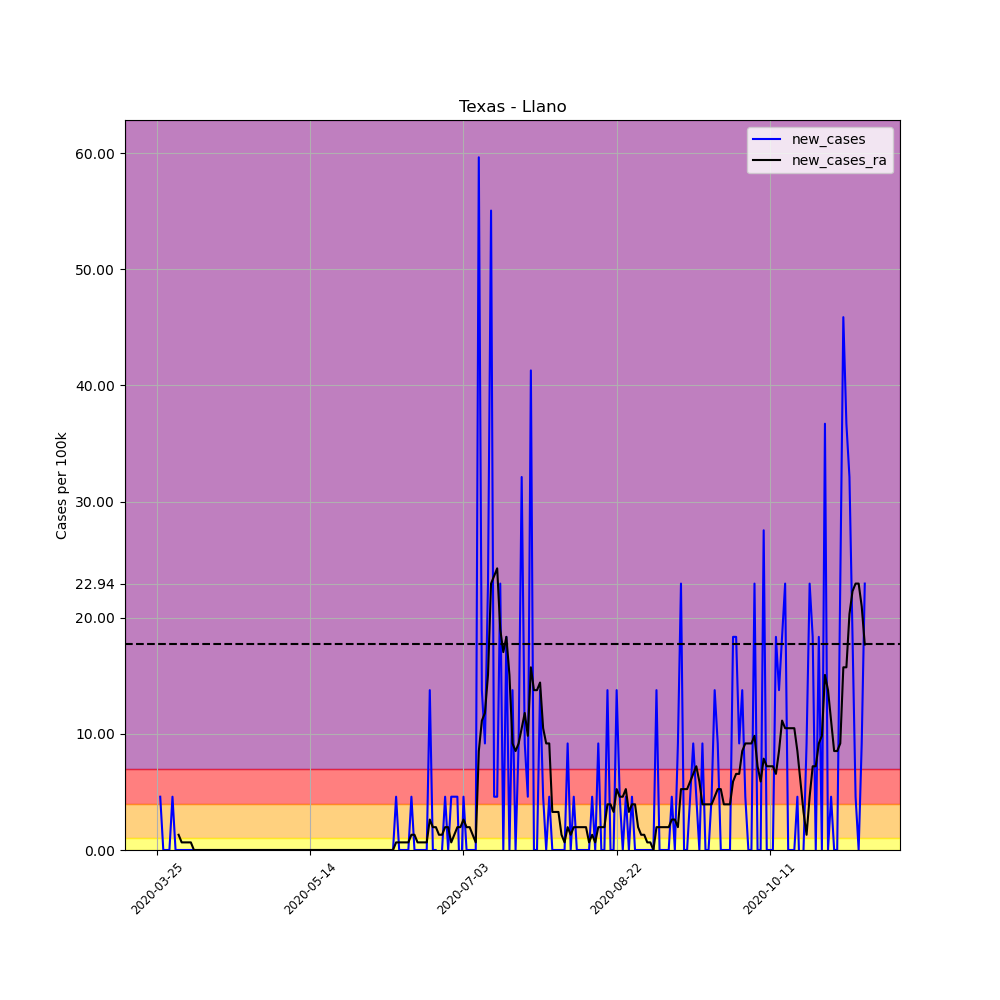

Source data for this figure (header and first rows):
, date, county, state, fips, cases, deaths, COUNTY, STNAME, CTYNAME, POPESTIMATE2019, per_100k, per_100k_ra, new_cases, new_cases_ra
352147, 2020-03-25, Llano, Texas, 48299, 1, 0, 299, Texas, Llano, 21795, 4.588, , , 
352148, 2020-03-26, Llano, Texas, 48299, 2, 0, 299, Texas, Llano, 21795, 9.176, , 4.588, 
352149, 2020-03-27, Llano, Texas, 48299, 2, 0, 299, Texas, Llano, 21795, 9.176, , 0.0, 
352150, 2020-03-28, Llano, Texas, 48299, 2, 0, 299, Texas, Llano, 21795, 9.176, , 0.0, 
352151, 2020-03-29, Llano, Texas, 48299, 2, 0, 299, Texas, Llano, 21795, 9.176, , 0.0, 
352152, 2020-03-30, Llano, Texas, 48299, 3, 0, 299, Texas, Llano, 21795, 13.76, , 4.588, 
352153, 2020-03-31, Llano, Texas, 48299, 3, 0, 299, Texas, Llano, 21795, 13.76, 9.832, 0.0, 
352154, 2020-04-01, Llano, Texas, 48299, 3, 0, 299, Texas, Llano, 21795, 13.76, 11.14, 0.0, 1.311
352155, 2020-04-02, Llano, Texas, 48299, 3, 0, 299, Texas, Llano, 21795, 13.76, 11.8, 0.0, 0.6555
352156, 2020-04-03, Llano, Texas, 48299, 3, 0, 299, Texas, Llano, 21795, 13.76, 12.45, 0.0, 0.6555
352157, 2020-04-04, Llano, Texas, 48299, 3, 0, 299, Texas, Llano, 21795, 13.76, 13.11, 0.0, 0.6555
352158, 2020-04-05, Llano, Texas, 48299, 3, 0, 299, Texas, Llano, 21795, 13.76, 13.76, 0.0, 0.6555
352159, 2020-04-06, Llano, Texas, 48299, 3, 0, 299, Texas, Llano, 21795, 13.76, 13.76, 0.0, 0.0
352160, 2020-04-07, Llano, Texas, 48299, 3, 0, 299, Texas, Llano, 21795, 13.76, 13.76, 0.0, 0.0
352161, 2020-04-08, Llano, Texas, 48299, 3, 0, 299, Texas, Llano, 21795, 13.76, 13.76, 0.0, 0.0
352162, 2020-04-09, Llano, Texas, 48299, 3, 0, 299, Texas, Llano, 21795, 13.76, 13.76, 0.0, 0.0
352163, 2020-04-10, Llano, Texas, 48299, 3, 0, 299, Texas, Llano, 21795, 13.76, 13.76, 0.0, 0.0
352164, 2020-04-11, Llano, Texas, 48299, 3, 0, 299, Texas, Llano, 21795, 13.76, 13.76, 0.0, 0.0
352165, 2020-04-12, Llano, Texas, 48299, 3, 0, 299, Texas, Llano, 21795, 13.76, 13.76, 0.0, 0.0
352166, 2020-04-13, Llano, Texas, 48299, 3, 0, 299, Texas, Llano, 21795, 13.76, 13.76, 0.0, 0.0
352167, 2020-04-14, Llano, Texas, 48299, 3, 0, 299, Texas, Llano, 21795, 13.76, 13.76, 0.0, 0.0
352168, 2020-04-15, Llano, Texas, 48299, 3, 0, 299, Texas, Llano, 21795, 13.76, 13.76, 0.0, 0.0
352169, 2020-04-16, Llano, Texas, 48299, 3, 0, 299, Texas, Llano, 21795, 13.76, 13.76, 0.0, 0.0
352170, 2020-04-17, Llano, Texas, 48299, 3, 0, 299, Texas, Llano, 21795, 13.76, 13.76, 0.0, 0.0
352171, 2020-04-18, Llano, Texas, 48299, 3, 0, 299, Texas, Llano, 21795, 13.76, 13.76, 0.0, 0.0
352172, 2020-04-19, Llano, Texas, 48299, 3, 0, 299, Texas, Llano, 21795, 13.76, 13.76, 0.0, 0.0
352173, 2020-04-20, Llano, Texas, 48299, 3, 0, 299, Texas, Llano, 21795, 13.76, 13.76, 0.0, 0.0
352174, 2020-04-21, Llano, Texas, 48299, 3, 0, 299, Texas, Llano, 21795, 13.76, 13.76, 0.0, 0.0
352175, 2020-04-22, Llano, Texas, 48299, 3, 0, 299, Texas, Llano, 21795, 13.76, 13.76, 0.0, 0.0
352176, 2020-04-23, Llano, Texas, 48299, 3, 0, 299, Texas, Llano, 21795, 13.76, 13.76, 0.0, 0.0
352177, 2020-04-24, Llano, Texas, 48299, 3, 0, 299, Texas, Llano, 21795, 13.76, 13.76, 0.0, 0.0
352178, 2020-04-25, Llano, Texas, 48299, 3, 0, 299, Texas, Llano, 21795, 13.76, 13.76, 0.0, 0.0
352179, 2020-04-26, Llano, Texas, 48299, 3, 0, 299, Texas, Llano, 21795, 13.76, 13.76, 0.0, 0.0
352180, 2020-04-27, Llano, Texas, 48299, 3, 0, 299, Texas, Llano, 21795, 13.76, 13.76, 0.0, 0.0
352181, 2020-04-28, Llano, Texas, 48299, 3, 0, 299, Texas, Llano, 21795, 13.76, 13.76, 0.0, 0.0
352182, 2020-04-29, Llano, Texas, 48299, 3, 0, 299, Texas, Llano, 21795, 13.76, 13.76, 0.0, 0.0
352183, 2020-04-30, Llano, Texas, 48299, 3, 0, 299, Texas, Llano, 21795, 13.76, 13.76, 0.0, 0.0
352184, 2020-05-01, Llano, Texas, 48299, 3, 0, 299, Texas, Llano, 21795, 13.76, 13.76, 0.0, 0.0
352185, 2020-05-02, Llano, Texas, 48299, 3, 0, 299, Texas, Llano, 21795, 13.76, 13.76, 0.0, 0.0
352186, 2020-05-03, Llano, Texas, 48299, 3, 0, 299, Texas, Llano, 21795, 13.76, 13.76, 0.0, 0.0
352187, 2020-05-04, Llano, Texas, 48299, 3, 0, 299, Texas, Llano, 21795, 13.76, 13.76, 0.0, 0.0
352188, 2020-05-05, Llano, Texas, 48299, 3, 0, 299, Texas, Llano, 21795, 13.76, 13.76, 0.0, 0.0
352189, 2020-05-06, Llano, Texas, 48299, 3, 0, 299, Texas, Llano, 21795, 13.76, 13.76, 0.0, 0.0
352190, 2020-05-07, Llano, Texas, 48299, 3, 0, 299, Texas, Llano, 21795, 13.76, 13.76, 0.0, 0.0
352191, 2020-05-08, Llano, Texas, 48299, 3, 0, 299, Texas, Llano, 21795, 13.76, 13.76, 0.0, 0.0
352192, 2020-05-09, Llano, Texas, 48299, 3, 0, 299, Texas, Llano, 21795, 13.76, 13.76, 0.0, 0.0
352193, 2020-05-10, Llano, Texas, 48299, 3, 0, 299, Texas, Llano, 21795, 13.76, 13.76, 0.0, 0.0
352194, 2020-05-11, Llano, Texas, 48299, 3, 0, 299, Texas, Llano, 21795, 13.76, 13.76, 0.0, 0.0
352195, 2020-05-12, Llano, Texas, 48299, 3, 0, 299, Texas, Llano, 21795, 13.76, 13.76, 0.0, 0.0
352196, 2020-05-13, Llano, Texas, 48299, 3, 0, 299, Texas, Llano, 21795, 13.76, 13.76, 0.0, 0.0
352197, 2020-05-14, Llano, Texas, 48299, 3, 0, 299, Texas, Llano, 21795, 13.76, 13.76, 0.0, 0.0
352198, 2020-05-15, Llano, Texas, 48299, 3, 0, 299, Texas, Llano, 21795, 13.76, 13.76, 0.0, 0.0
352199, 2020-05-16, Llano, Texas, 48299, 3, 0, 299, Texas, Llano, 21795, 13.76, 13.76, 0.0, 0.0
352200, 2020-05-17, Llano, Texas, 48299, 3, 0, 299, Texas, Llano, 21795, 13.76, 13.76, 0.0, 0.0
352201, 2020-05-18, Llano, Texas, 48299, 3, 0, 299, Texas, Llano, 21795, 13.76, 13.76, 0.0, 0.0
352202, 2020-05-19, Llano, Texas, 48299, 3, 0, 299, Texas, Llano, 21795, 13.76, 13.76, 0.0, 0.0
352203, 2020-05-20, Llano, Texas, 48299, 3, 0, 299, Texas, Llano, 21795, 13.76, 13.76, 0.0, 0.0
352204, 2020-05-21, Llano, Texas, 48299, 3, 0, 299, Texas, Llano, 21795, 13.76, 13.76, 0.0, 0.0
352205, 2020-05-22, Llano, Texas, 48299, 3, 0, 299, Texas, Llano, 21795, 13.76, 13.76, 0.0, 0.0
352206, 2020-05-23, Llano, Texas, 48299, 3, 0, 299, Texas, Llano, 21795, 13.76, 13.76, 0.0, 0.0
... 172 more rows
